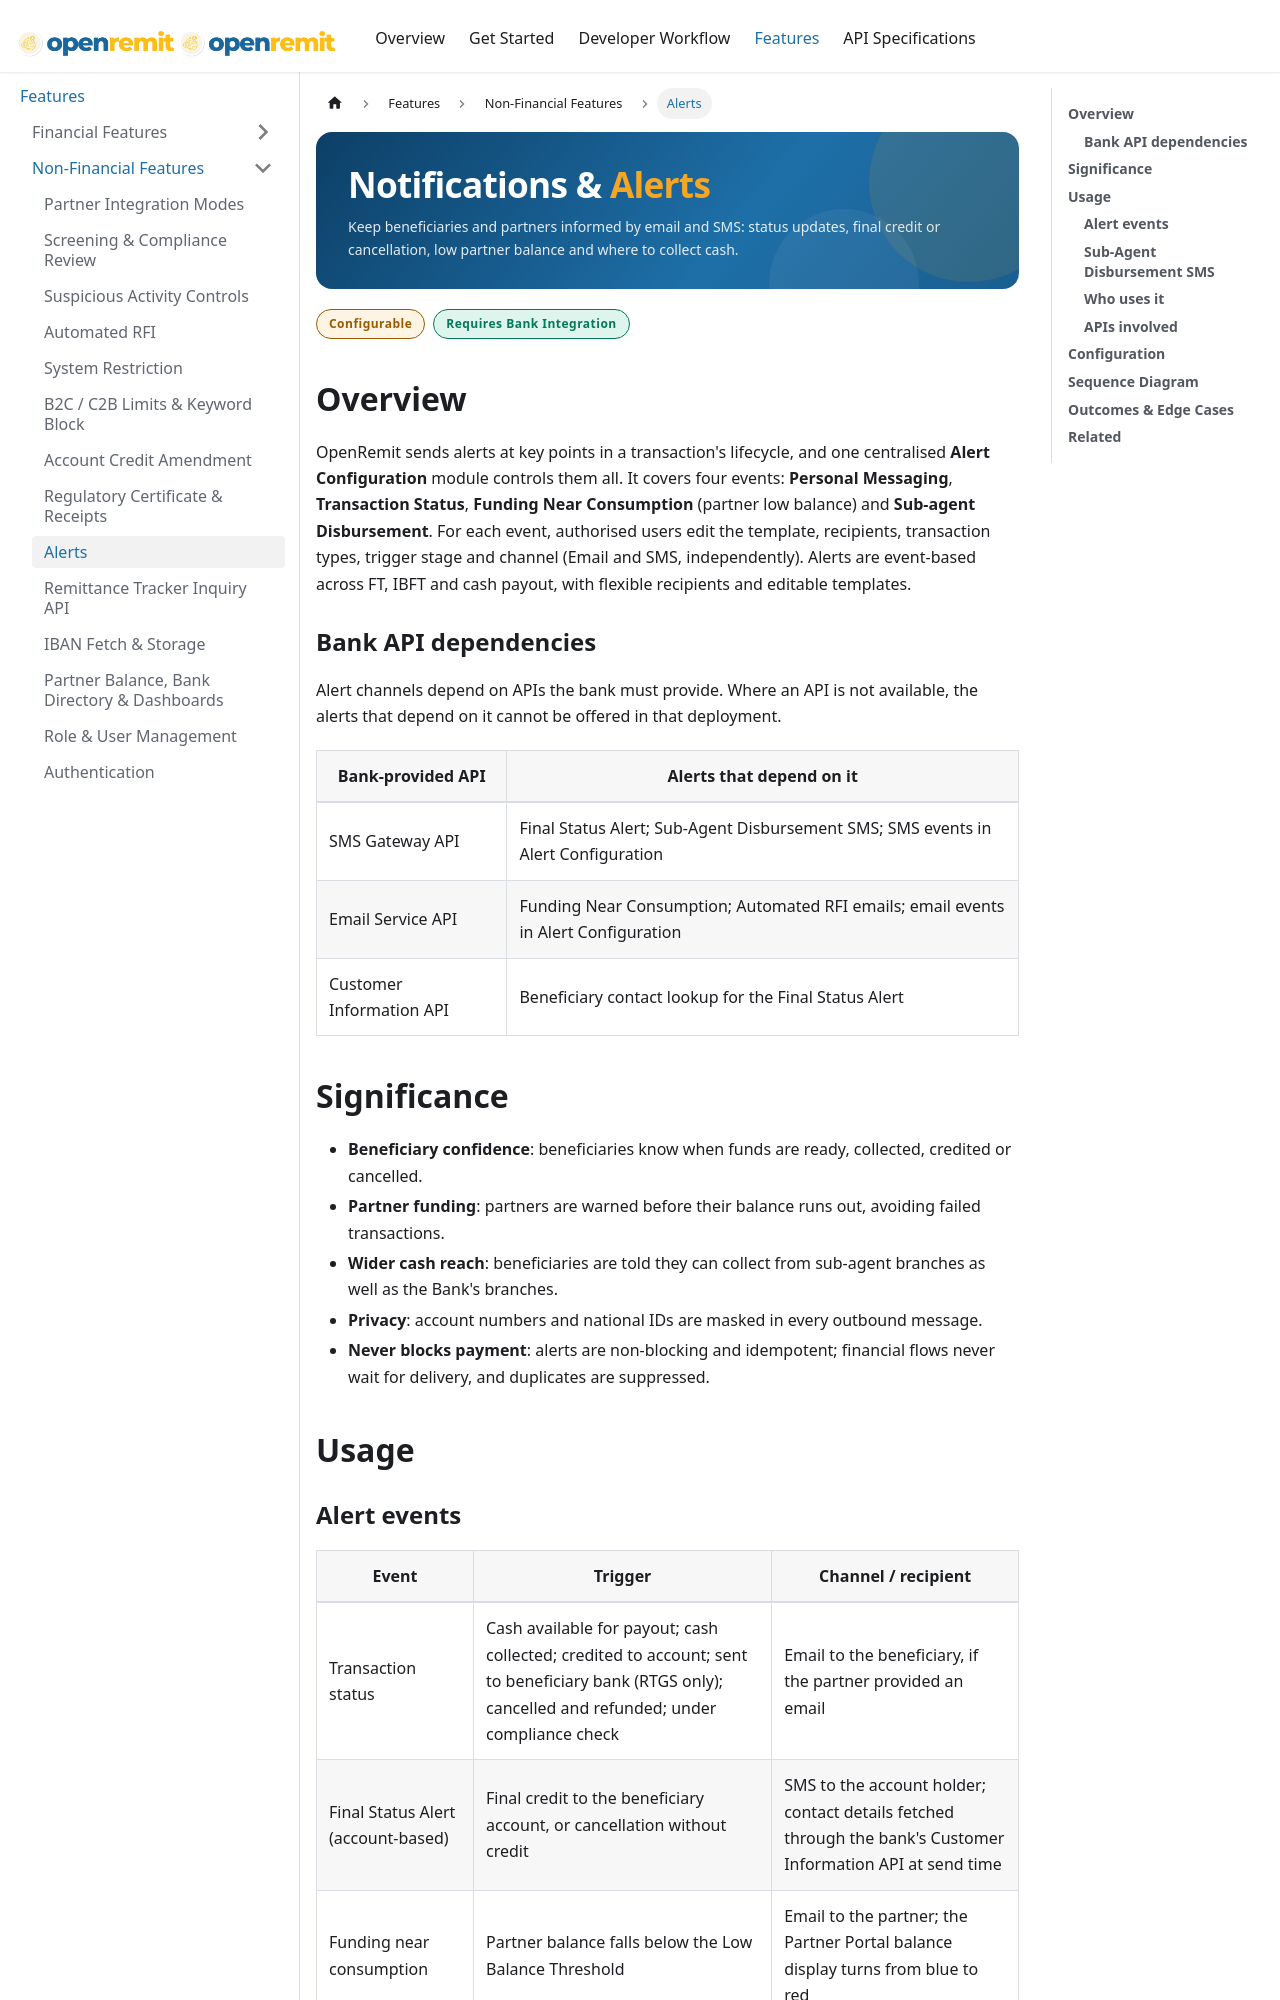

repository: paysyslab/OpenRemit · page: docs/features/non-financial/alerts.html · generator: docusaurus

---
hide_title: true
title: Alerts
description: Beneficiary status alerts by email and SMS, partner low-balance alerts and sub-agent disbursement SMS, all managed from one Alert Configuration module.
---

import { Hero, Capabilities } from '@site/src/components/DocKit';

<Hero title="Notifications &" accent="Alerts" subtitle="Keep beneficiaries and partners informed by email and SMS: status updates, final credit or cancellation, low partner balance and where to collect cash." />

<Capabilities tags={['Configurable', 'Requires Bank Integration']} />

## Overview

OpenRemit sends alerts at key points in a transaction's lifecycle, and one centralised **Alert Configuration** module controls them all. It covers four events: **Personal Messaging**, **Transaction Status**, **Funding Near Consumption** (partner low balance) and **Sub-agent Disbursement**. For each event, authorised users edit the template, recipients, transaction types, trigger stage and channel (Email and SMS, independently). Alerts are event-based across FT, IBFT and cash payout, with flexible recipients and editable templates.

### Bank API dependencies

Alert channels depend on APIs the bank must provide. Where an API is not available, the alerts that depend on it cannot be offered in that deployment.

| Bank-provided API | Alerts that depend on it |
|---|---|
| SMS Gateway API | Final Status Alert; Sub-Agent Disbursement SMS; SMS events in Alert Configuration |
| Email Service API | Funding Near Consumption; Automated RFI emails; email events in Alert Configuration |
| Customer Information API | Beneficiary contact lookup for the Final Status Alert |

## Significance

- **Beneficiary confidence**: beneficiaries know when funds are ready, collected, credited or cancelled.
- **Partner funding**: partners are warned before their balance runs out, avoiding failed transactions.
- **Wider cash reach**: beneficiaries are told they can collect from sub-agent branches as well as the Bank's branches.
- **Privacy**: account numbers and national IDs are masked in every outbound message.
- **Never blocks payment**: alerts are non-blocking and idempotent; financial flows never wait for delivery, and duplicates are suppressed.

## Usage
